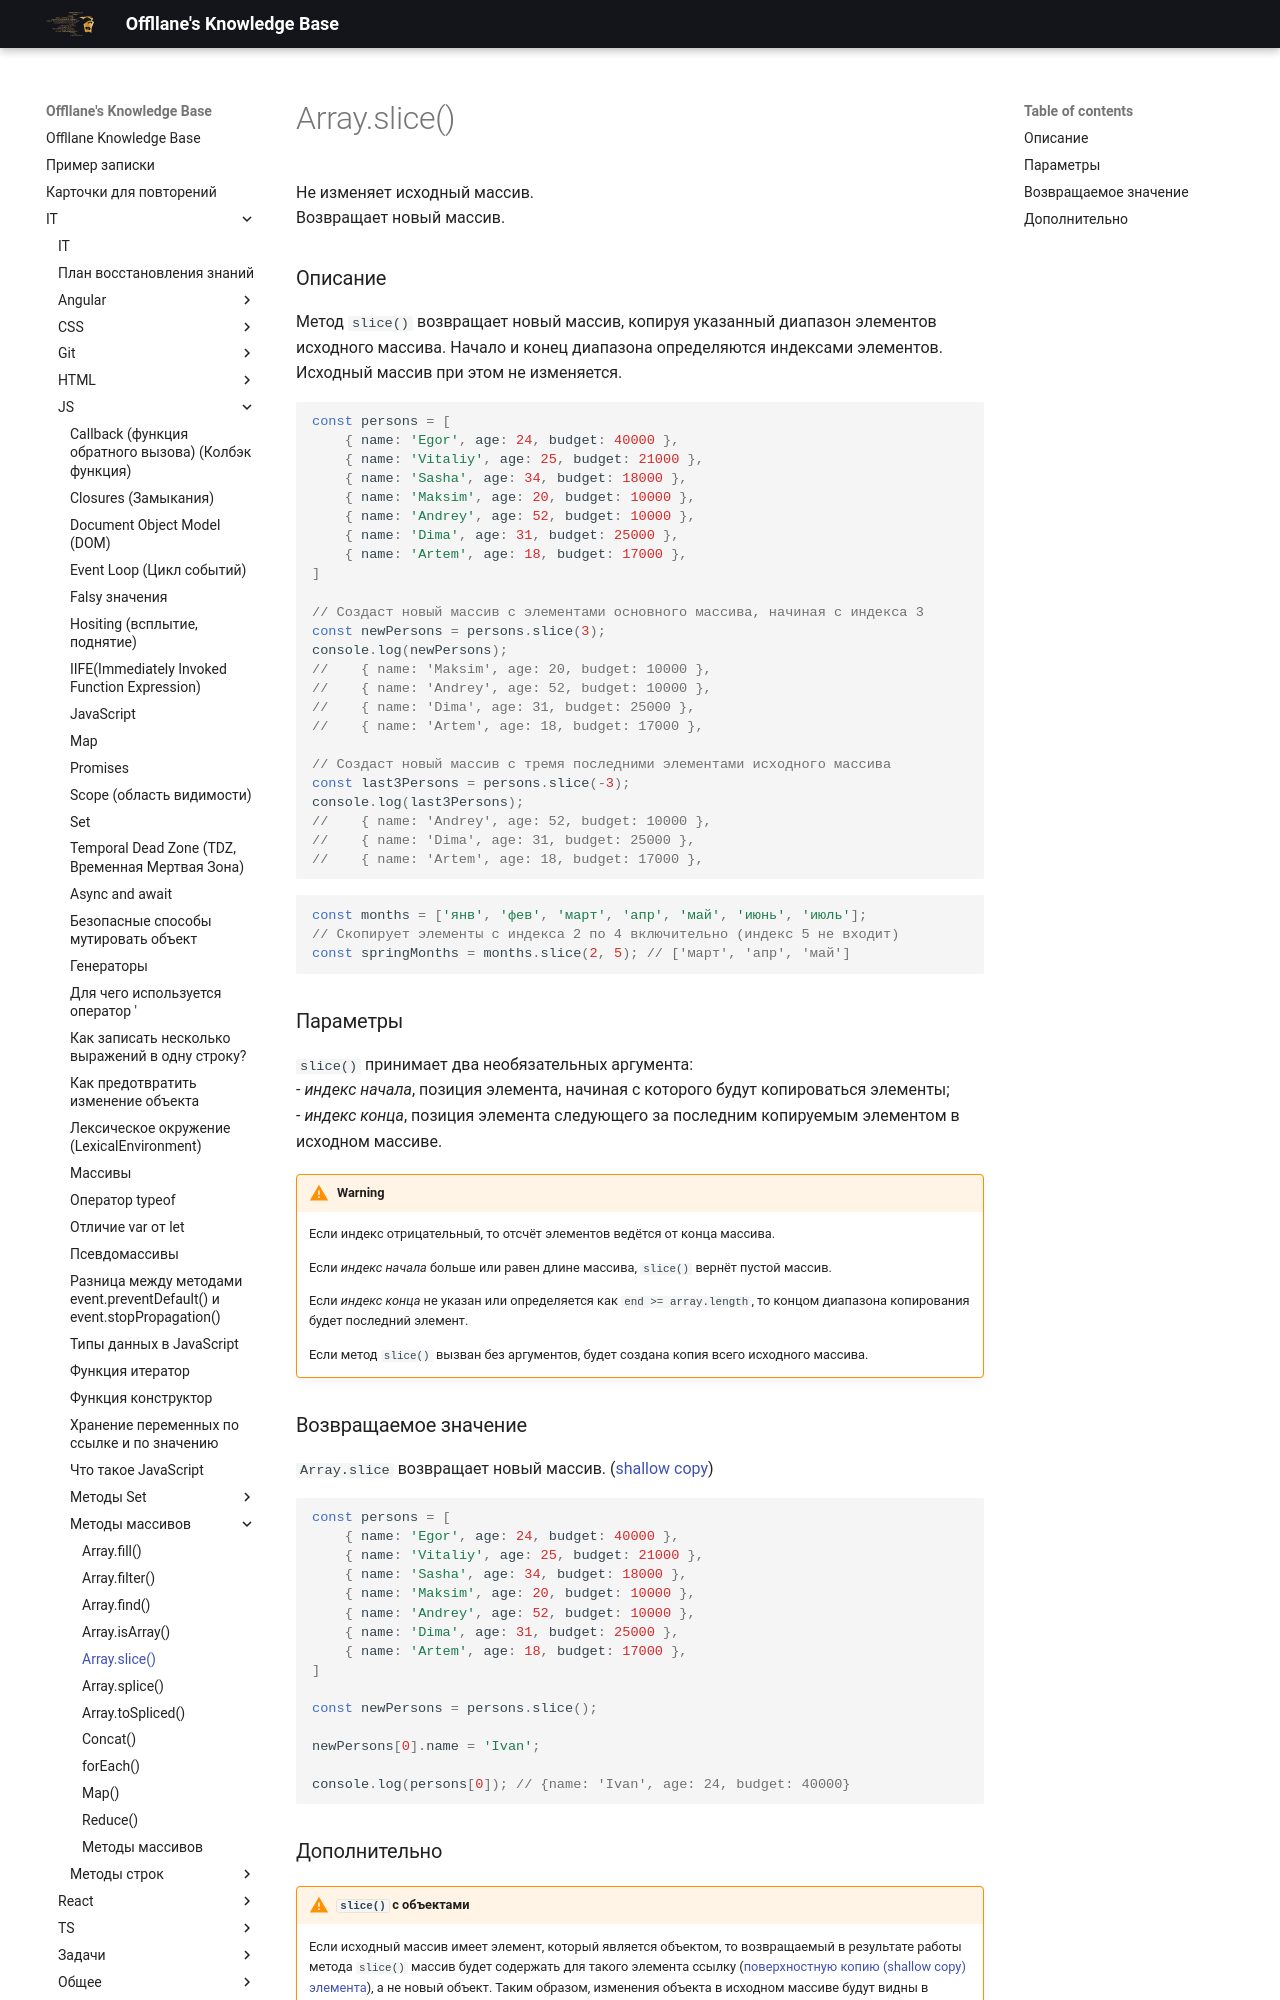

repository: Offllane/PublishedKnowledgeBase · page: IT/JS/Методы массивов/Array.slice()/index.html · generator: mkdocs

Не изменяет исходный массив.
Возвращает новый массив.
### Описание
Метод `slice()` возвращает новый массив, копируя указанный диапазон элементов исходного массива. Начало и конец диапазона определяются индексами элементов. Исходный массив при этом не изменяется.

```js
const persons = [  
    { name: 'Egor', age: 24, budget: 40000 },  
    { name: 'Vitaliy', age: 25, budget: 21000 },  
    { name: 'Sasha', age: 34, budget: 18000 },  
    { name: 'Maksim', age: 20, budget: 10000 },  
    { name: 'Andrey', age: 52, budget: 10000 },  
    { name: 'Dima', age: 31, budget: 25000 },  
    { name: 'Artem', age: 18, budget: 17000 },  
]  
  
// Создаст новый массив с элементами основного массива, начиная с индекса 3
const newPersons = persons.slice(3); 
console.log(newPersons);  
//    { name: 'Maksim', age: 20, budget: 10000 },  
//    { name: 'Andrey', age: 52, budget: 10000 },  
//    { name: 'Dima', age: 31, budget: 25000 },  
//    { name: 'Artem', age: 18, budget: 17000 }, 

// Создаст новый массив с тремя последними элементами исходного массива
const last3Persons = persons.slice(-3);  
console.log(last3Persons);
//    { name: 'Andrey', age: 52, budget: 10000 },  
//    { name: 'Dima', age: 31, budget: 25000 },  
//    { name: 'Artem', age: 18, budget: 17000 },  
```

```js
const months = ['янв', 'фев', 'март', 'апр', 'май', 'июнь', 'июль'];  
// Скопирует элементы с индекса 2 по 4 включительно (индекс 5 не входит)
const springMonths = months.slice(2, 5); // ['март', 'апр', 'май']
```

### Параметры
`slice()` принимает два необязательных аргумента:
- _индекс начала_, позиция элемента, начиная с которого будут копироваться элементы;
- _индекс конца_, позиция элемента следующего за последним копируемым элементом в исходном массиве.

>[!Warning]  
>Если индекс отрицательный, то отсчёт элементов ведётся от конца массива.
>
>Если _индекс начала_ больше или равен длине массива, `slice()` вернёт пустой массив.
>
>Если _индекс конца_ не указан или определяется как `end >= array.length`, то концом диапазона копирования будет последний элемент.
>
>Если метод `slice()` вызван без аргументов, будет создана копия всего исходного массива.

### Возвращаемое значение
`Array.slice` возвращает новый массив. ([[Безопасные способы мутировать объект|shallow copy]])
```js
const persons = [  
    { name: 'Egor', age: 24, budget: 40000 },  
    { name: 'Vitaliy', age: 25, budget: 21000 },  
    { name: 'Sasha', age: 34, budget: 18000 },  
    { name: 'Maksim', age: 20, budget: 10000 },  
    { name: 'Andrey', age: 52, budget: 10000 },  
    { name: 'Dima', age: 31, budget: 25000 },  
    { name: 'Artem', age: 18, budget: 17000 },  
]  
  
const newPersons = persons.slice();  
  
newPersons[0].name = 'Ivan';  
  
console.log(persons[0]); // {name: 'Ivan', age: 24, budget: 40000}
```
